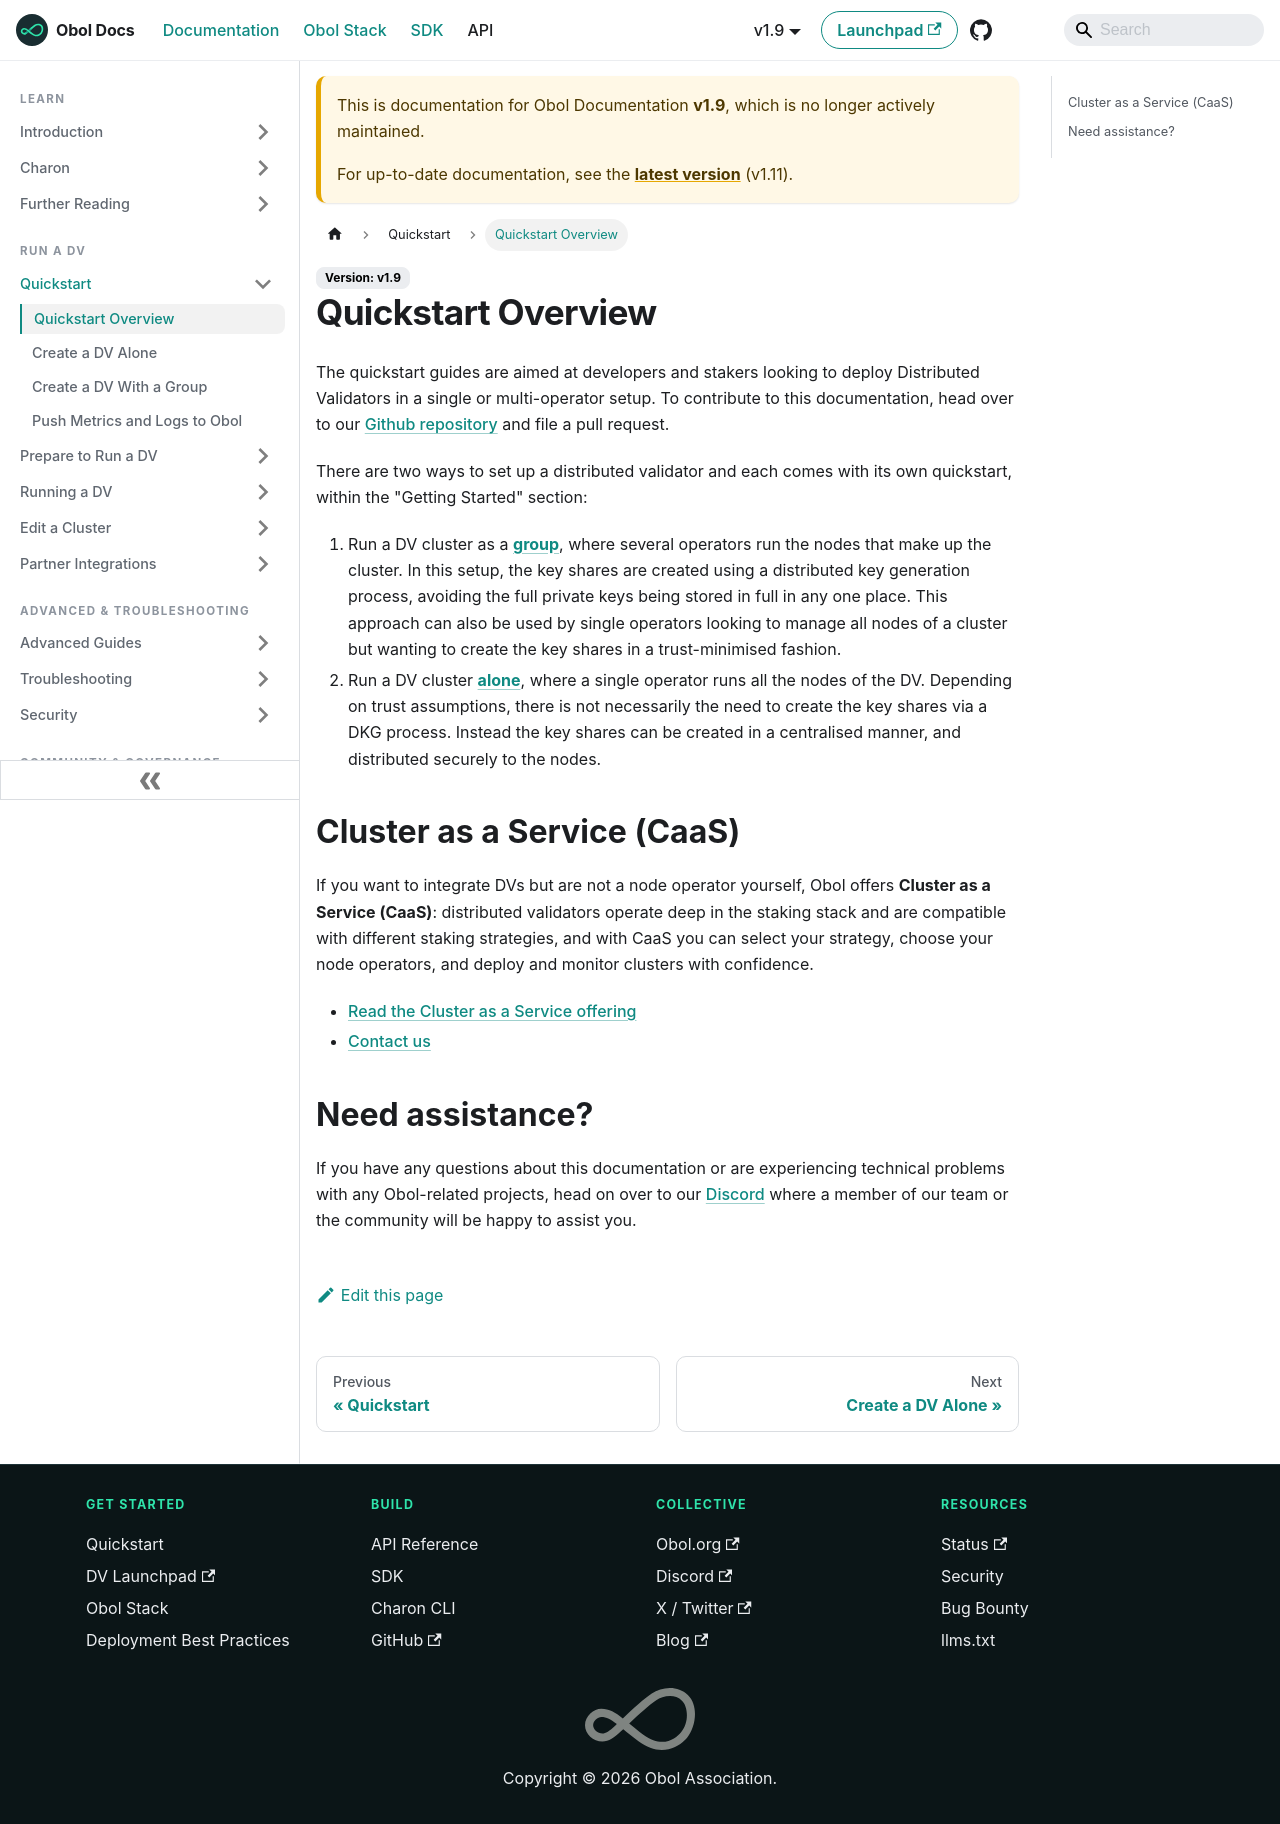

repository: ObolNetwork/obol-docs · page: v1.9/run-a-dv/start/quickstart_overview.html · generator: docusaurus

---
sidebar_position: 1
description: Quickstart Overview
---

# Quickstart Overview

The quickstart guides are aimed at developers and stakers looking to utilize Distributed Validators for solo or multi-operator staking. To contribute to this documentation, head over to our [Github repository](https://github.com/ObolNetwork/obol-docs) and file a pull request.

There are two ways to set up a distributed validator and each comes with its own quickstart, within the "Getting Started" section:

1. Run a DV cluster as a [**group**](./quickstart_group.mdx), where several operators run the nodes that make up the cluster. In this setup, the key shares are created using a distributed key generation process, avoiding the full private keys being stored in full in any one place.
This approach can also be used by single operators looking to manage all nodes of a cluster but wanting to create the key shares in a trust-minimised fashion.

2. Run a DV cluster [**alone**](./quickstart_alone.mdx), where a single operator runs all the nodes of the DV. Depending on trust assumptions, there is not necessarily the need to create the key shares via a DKG process. Instead the key shares can be created in a centralised manner, and distributed securely to the nodes.

## Need assistance?

If you have any questions about this documentation or are experiencing technical problems with any Obol-related projects, head on over to our [Discord](https://discord.gg/n6ebKsX46w) where a member of our team or the community will be happy to assist you.
